Run: headless pygame with SDL's dummy video driver; simulated clock (each Clock.tick advances the game by its frame time, no real sleeping); random seed 0; keys injected as events and as key.get_pressed() state; no mouse input.
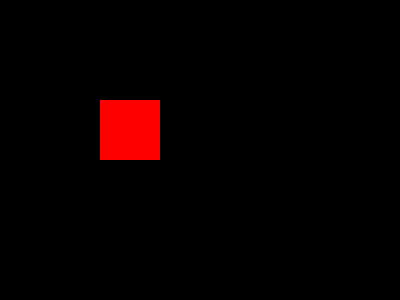
Frame 1 of 4 · flips 1–60 · no input
Frame 2 of 4 · flips 61–180 · tapped SPACE, RETURN · held RIGHT (→), D · screen unchanged from frame 1, image omitted
Frame 3 of 4 · flips 181–300 · held DOWN (↓), S · screen unchanged from frame 2, image omitted
Frame 4 of 4 · flips 301–420 · held LEFT (←), A, UP (↑), W · screen unchanged from frame 3, image omitted

The pygame program that drew these frames:

import pygame

pygame.init()

dis = pygame.display.set_mode((400,300))
pygame.display.update()
RED = (255, 0, 0)
game = True
while game:
    for event in pygame.event.get():
        if event.type == pygame.QUIT:
            game = False

    pygame.draw.rect(dis, RED, [100, 100, 60, 60])
    pygame.display.update()

pygame.quit()
quit()
